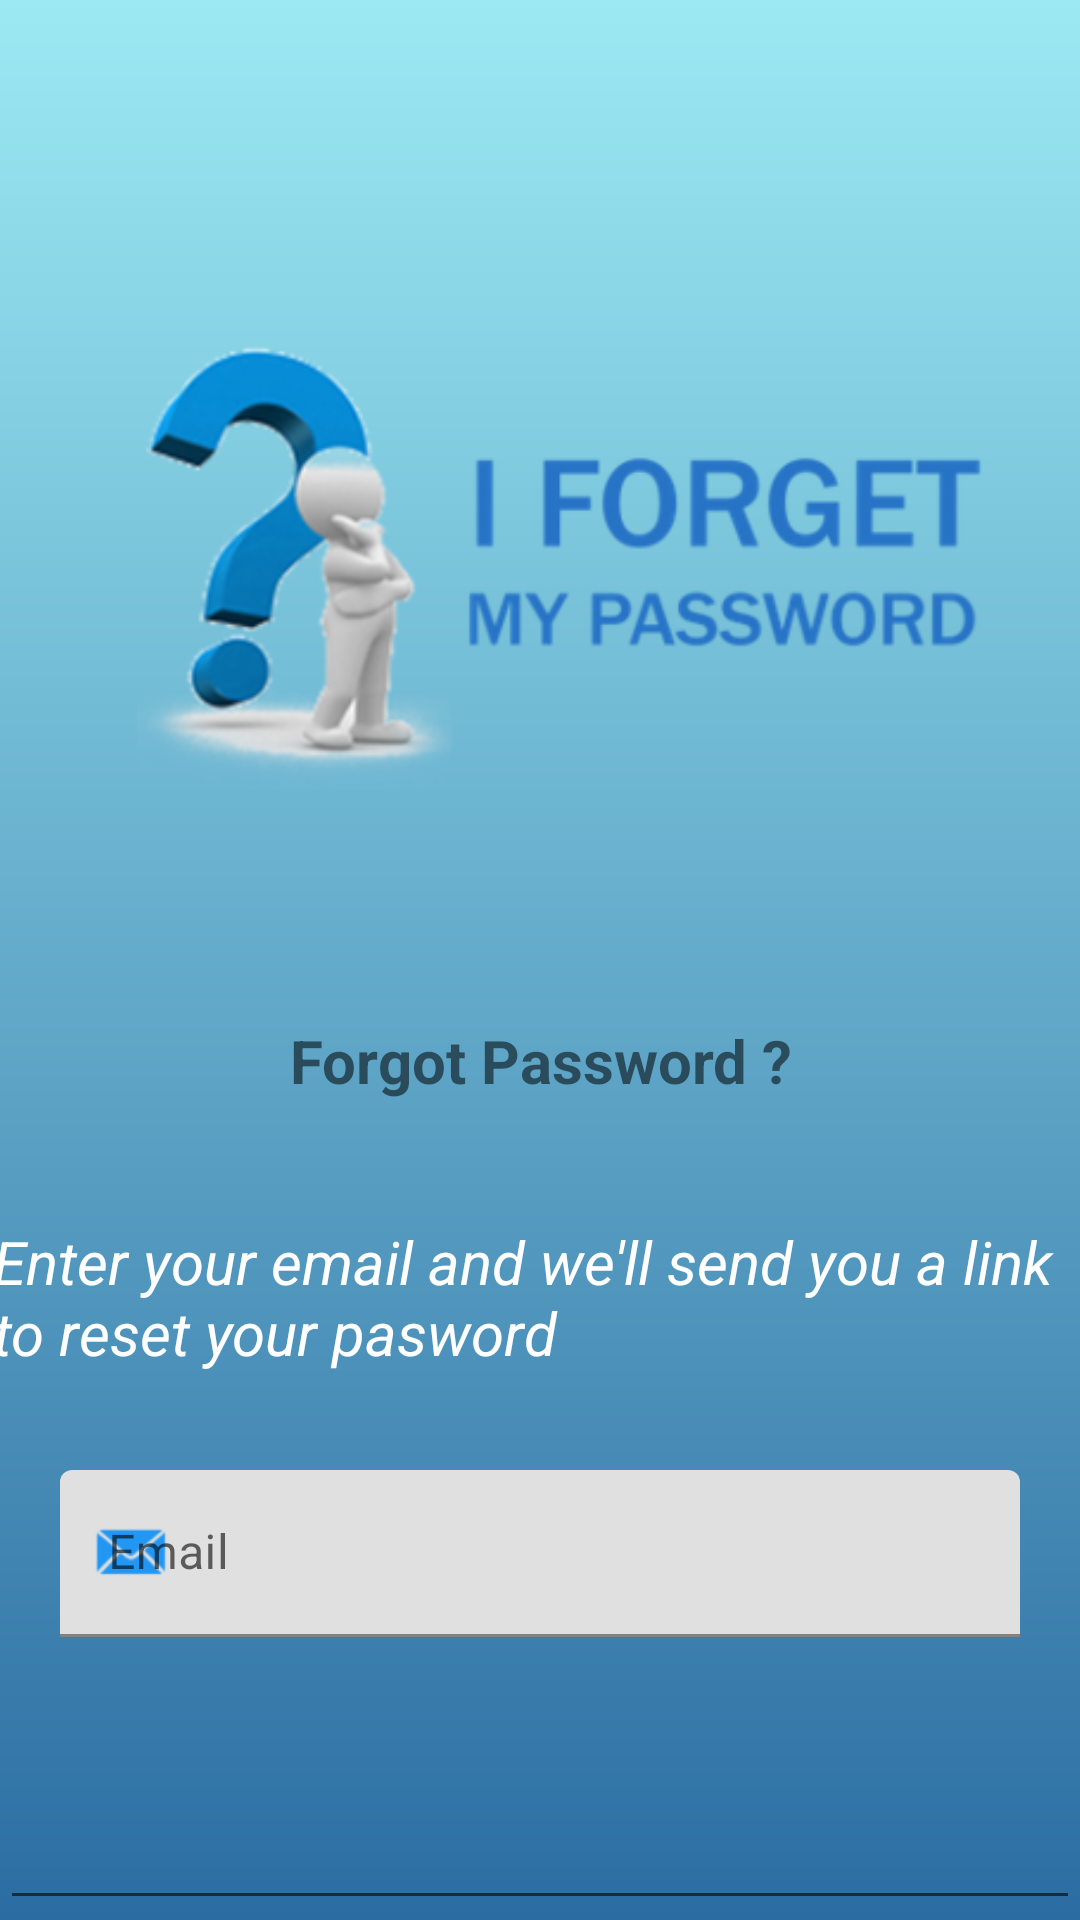

The Android layout XML behind this screen, and the referenced resources:
<!-- AndroidManifest.xml: application theme Theme.Success -->
<!-- res/layout/activity_forgetpass.xml -->
<?xml version="1.0" encoding="utf-8"?>
<androidx.constraintlayout.widget.ConstraintLayout xmlns:android="http://schemas.android.com/apk/res/android"
    xmlns:app="http://schemas.android.com/apk/res-auto"
    xmlns:tools="http://schemas.android.com/tools"
    android:layout_width="match_parent"
    android:layout_height="match_parent"
    android:background="@drawable/backgroundgradieal"
    tools:context=".forgetpass">


    <com.google.android.material.textfield.TextInputEditText
        android:id="@+id/txtEmail2"
        android:layout_width="match_parent"
        android:layout_height="match_parent"
        android:inputType="textEmailAddress" />

    <com.google.android.material.textfield.TextInputLayout
        android:id="@+id/textInputLayout"
        android:layout_width="match_parent"
        android:layout_height="wrap_content"
        android:layout_margin="20dp"
        android:layout_marginTop="60dp"
        android:hint="Email"
        app:errorEnabled="true"
        app:layout_constraintEnd_toEndOf="parent"
        app:layout_constraintStart_toStartOf="parent"
        app:layout_constraintTop_toBottomOf="@+id/textView2"
        app:startIconDrawable="@android:drawable/sym_action_email"
        app:startIconTint="@color/colorPrimary"
        tools:ignore="MissingConstraints">

        <com.google.android.material.textfield.TextInputEditText
            android:id="@+id/txtEmail"
            android:layout_width="match_parent"
            android:layout_height="match_parent"
            android:inputType="textEmailAddress" />


    </com.google.android.material.textfield.TextInputLayout>

    <ImageView
        android:id="@+id/imageView2"

        android:layout_width="341dp"
        android:layout_height="244dp"
        android:layout_marginTop="60dp"
        app:layout_constraintEnd_toEndOf="parent"
        app:layout_constraintHorizontal_bias="0.497"
        app:layout_constraintStart_toStartOf="parent"
        app:layout_constraintTop_toTopOf="parent"
        app:srcCompat="@drawable/forggg" />

    <TextView
        android:id="@+id/textView"
        android:layout_width="259dp"
        android:layout_height="37dp"
        android:layout_marginTop="36dp"
        android:ellipsize="middle"
        android:foregroundTint="@color/black"
        android:text="Forgot Password ?"
        android:textAlignment="center"
        android:textSize="20sp"
        android:textStyle="bold"
        app:layout_constraintEnd_toEndOf="parent"
        app:layout_constraintStart_toStartOf="parent"
        app:layout_constraintTop_toBottomOf="@+id/imageView2" />

    <TextView
        android:id="@+id/textView2"
        android:layout_width="366dp"
        android:layout_height="63dp"
        android:layout_marginStart="10dp"
        android:layout_marginTop="30dp"
        android:layout_marginEnd="10dp"
        android:text="Enter your email and we'll send you a link to reset your pasword"
        android:textColor="@color/white"
        android:textSize="20dp"
        android:textStyle="italic"
        app:layout_constraintEnd_toEndOf="parent"
        app:layout_constraintHorizontal_bias="0.491"
        app:layout_constraintStart_toStartOf="parent"
        app:layout_constraintTop_toBottomOf="@+id/textView" />

    <Button
        android:id="@+id/button2"
        android:layout_width="122dp"
        android:layout_height="44dp"
        android:layout_marginTop="20dp"
        android:layout_marginBottom="128dp"
        android:background="#117BCF"
        android:text="Submit"
        app:layout_constraintBottom_toBottomOf="parent"
        app:layout_constraintEnd_toEndOf="parent"
        app:layout_constraintHorizontal_bias="0.498"
        app:layout_constraintStart_toStartOf="parent"
        app:layout_constraintTop_toBottomOf="@+id/textInputLayout" />
</androidx.constraintlayout.widget.ConstraintLayout>
<!-- resources referenced by this layout -->
<resources>
  <color name="black">#FF000000</color>
  <color name="colorPrimary">#2196F3</color>
  <color name="white">#FFFFFFFF</color>
  <!-- drawable backgroundgradieal (drawable) -->
  <?xml version="1.0" encoding="utf-8"?>
  <shape xmlns:android="http://schemas.android.com/apk/res/android">
  <gradient
      android:type="linear"
      android:angle="90"
      android:startColor="#2B6DA2"
      android:endColor="#9CE9F3"
     />
  </shape>
  <!-- drawable forggg: png bitmap (drawable, 52956 bytes) -->
  <style name="Theme.Success" parent="Theme.MaterialComponents.DayNight.NoActionBar">
          
          <item name="colorPrimary">@color/purple_500</item>
          <item name="colorPrimaryVariant">@color/purple_700</item>
          <item name="colorOnPrimary">@color/white</item>
          
          <item name="colorSecondary">@color/teal_200</item>
          <item name="colorSecondaryVariant">@color/teal_700</item>
          <item name="colorOnSecondary">@color/black</item>
          
          <item name="android:statusBarColor" tools:targetApi="l">?attr/colorPrimaryVariant</item>
          
  
      </style>
  <color name="purple_500">#FF6200EE</color>
  <color name="purple_700">#FF3700B3</color>
  <color name="teal_200">#FF03DAC5</color>
  <color name="teal_700">#FF018786</color>
</resources>
